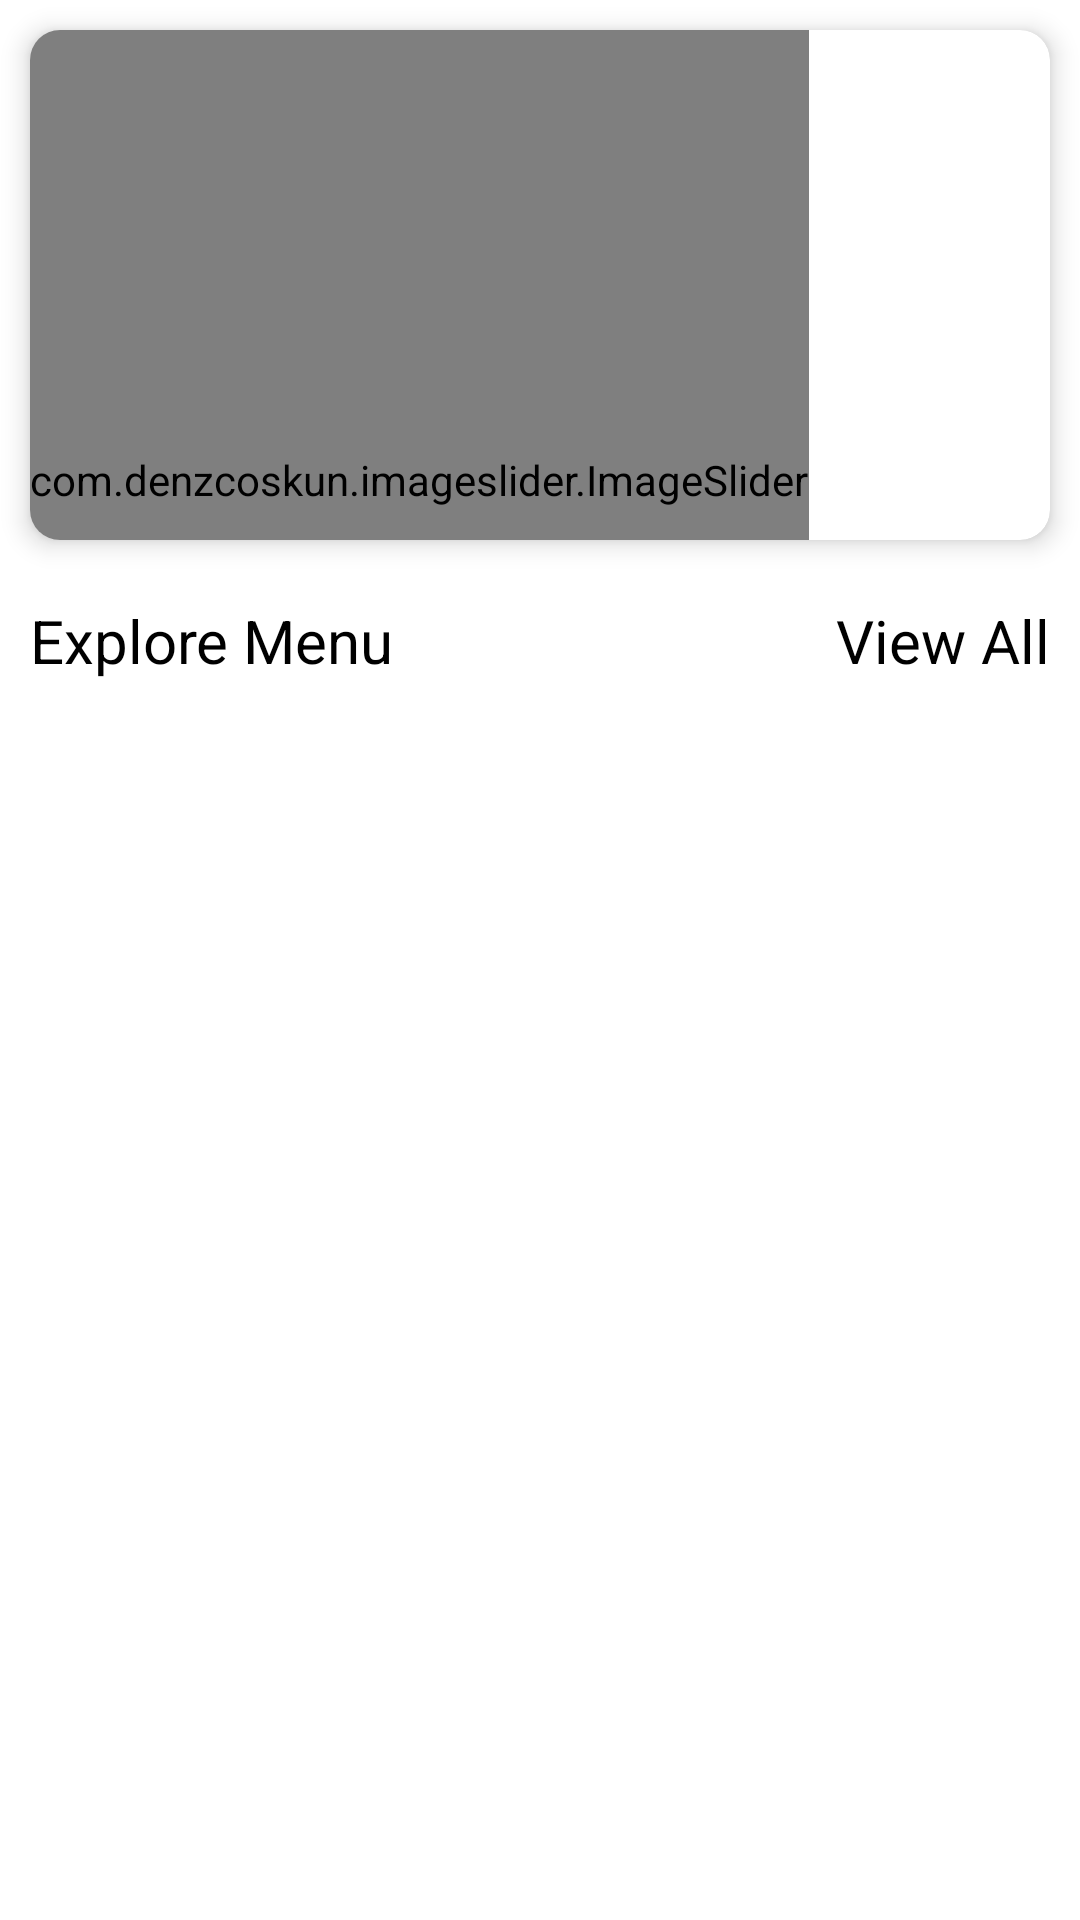

Reconstruct the res/layout file that produces this screen, plus the resources it refers to.
<!-- AndroidManifest.xml: application theme Theme.MadProject -->
<!-- res/layout/home.xml -->
<?xml version="1.0" encoding="utf-8"?>
<androidx.core.widget.NestedScrollView xmlns:android="http://schemas.android.com/apk/res/android"
    xmlns:tools="http://schemas.android.com/tools"
    android:layout_width="match_parent"
    android:layout_height="match_parent"
    xmlns:app="http://schemas.android.com/apk/res-auto"
    android:fillViewport="true">

    <LinearLayout
        android:orientation="vertical"
        android:layout_width="match_parent"
        android:layout_height="wrap_content">

        
        <androidx.cardview.widget.CardView
            android:layout_width="match_parent"
            android:layout_height="170dp"
            android:layout_margin="10dp"
            app:cardCornerRadius="10dp"
            app:cardElevation="5dp">
            <com.denzcoskun.imageslider.ImageSlider
                android:id="@+id/image_slider"
                android:layout_width="wrap_content"
                android:layout_height="300dp"
                app:iss_auto_cycle="true"
                app:iss_period="2000"
                app:iss_delay="2000"
                app:iss_no_dots="true" />
        </androidx.cardview.widget.CardView>

        <LinearLayout
            android:layout_width="match_parent"
            android:layout_height="wrap_content"
            android:orientation="horizontal"
            android:layout_marginTop="10dp"
            android:paddingHorizontal="10dp">

            <TextView
                android:layout_width="0dp"
                android:layout_height="wrap_content"
                android:layout_weight="1"
                android:text="Explore Menu"
                android:textColor="@color/black"
                android:textSize="20sp"/>

            <TextView
                android:id="@+id/viewall"
                android:layout_width="wrap_content"
                android:layout_height="wrap_content"
                android:text="View All"
                android:textColor="@color/black"
                android:textSize="20sp"/>
         </LinearLayout>

        
        <androidx.recyclerview.widget.RecyclerView
            android:id="@+id/recyclerView"
            android:layout_marginTop="10dp"
            android:layout_width="match_parent"
            android:layout_height="wrap_content"
            android:nestedScrollingEnabled="false"
            android:layout_marginLeft="8dp"
            android:layout_marginRight="8dp"/> 

    </LinearLayout>
</androidx.core.widget.NestedScrollView>
<!-- resources referenced by this layout -->
<resources>
  <color name="black">#FF000000</color>
  <style name="Theme.MadProject" parent="Theme.MaterialComponents.DayNight.NoActionBar">
          
          <item name="colorPrimary">@color/purple_500</item>
          <item name="colorPrimaryVariant">@color/purple_700</item>
          <item name="colorOnPrimary">@color/white</item>
          
          <item name="colorSecondary">@color/teal_200</item>
          <item name="colorSecondaryVariant">@color/teal_700</item>
          <item name="colorOnSecondary">@color/black</item>
          
          <item name="android:statusBarColor">?attr/colorPrimaryVariant</item>
          
      </style>
  <color name="purple_500">#FFFF939B</color>
  <color name="purple_700">#FFFF939B</color>
  <color name="white">#FFFFFFFF</color>
  <color name="teal_200">#FF03DAC5</color>
  <color name="teal_700">#FF018786</color>
</resources>
